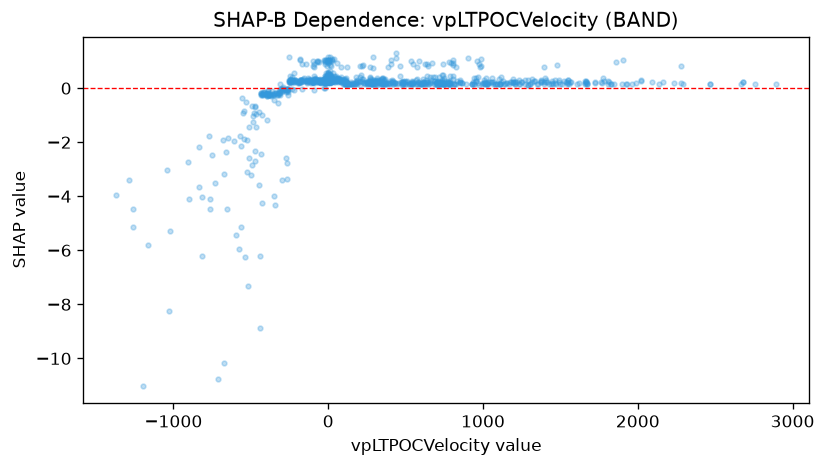

The data file committed next to this chart (first rows):
feature_value, shap_value
1903, 1.026
1772, 0.3711
1492, 0.308
1480, 0.866
1408, 0.2943
1036, 0.2362
1400, 0.3639
1552, 0.2954
1007, 0.2881
1445, 0.2726
1128, 0.2572
215.4, 0.8066
272.2, 0.4146
272.2, 0.369
31.8, 0.5458
35.04, 0.2384
7.658, 0.2537
943.3, 0.1578
12.96, 0.6419
-87.28, 0.3239
-96.32, 0.8334
-96.32, 1.002
-91.16, 0.7819
-91.16, 0.8884
-2.547, 0.355
-90.98, 0.3247
-86.33, 0.3727
-56.74, 0.2308
-3.936, 0.3147
13.27, 0.2514
13.27, 0.4211
-59.13, 0.2813
-67.89, 1.005
-73.2, 0.9975
325.9, 0.21
-98.59, 0.2119
-98.59, 0.2099
-21.11, 0.2221
-68.33, 0.2973
9.653, 0.85
479.3, 0.1346
693.6, 0.2027
576.1, 0.1561
576.1, 0.7905
635, 0.1546
962.5, 1.008
627.1, 0.8795
673, 0.944
452.7, 0.1859
642.6, 0.8136
520.2, 0.1593
479, 0.1532
577.3, 0.2096
633.3, 0.2102
602.3, 0.1375
-4.781, 0.3284
-4.763, 0.2599
-5.461, 0.2451
1013, 0.1642
1013, 0.1708
... 1,003 more rows
